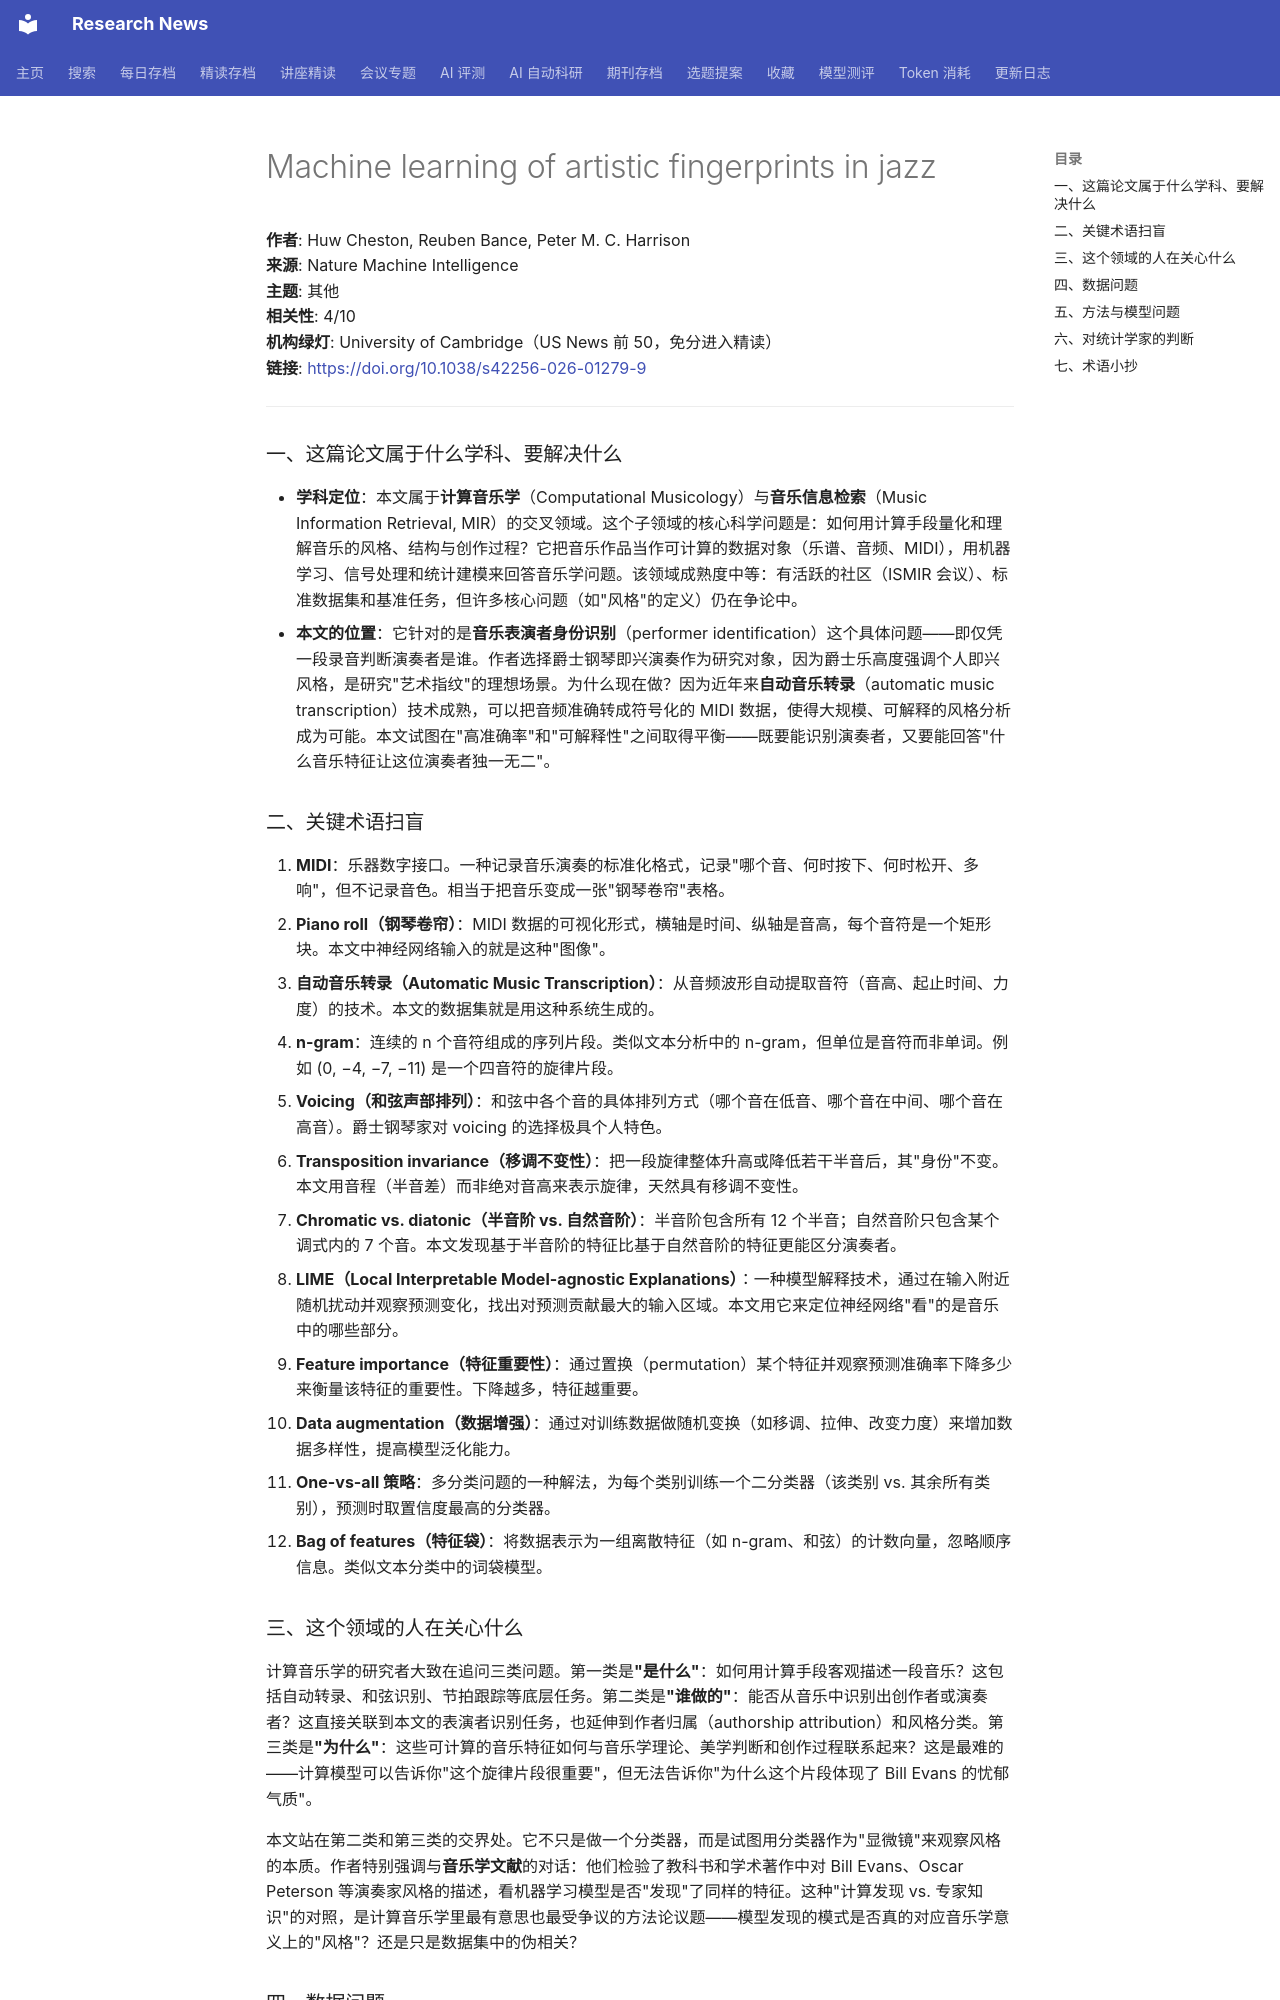

repository: cxy0714/research-news · page: deep_reads/2026-10-13-10.1038_s42256-026-01279-9/index.html · generator: mkdocs

# Machine learning of artistic fingerprints in jazz

**作者**: Huw Cheston, Reuben Bance, Peter M. C. Harrison  
**来源**: Nature Machine Intelligence  
**主题**: 其他  
**相关性**: 4/10  
**机构绿灯**: University of Cambridge（US News 前 50，免分进入精读）  
**链接**: <https://doi.org/10.1038/s42256-026-01279-9>

---

### 一、这篇论文属于什么学科、要解决什么

- **学科定位**：本文属于**计算音乐学**（Computational Musicology）与**音乐信息检索**（Music Information Retrieval, MIR）的交叉领域。这个子领域的核心科学问题是：如何用计算手段量化和理解音乐的风格、结构与创作过程？它把音乐作品当作可计算的数据对象（乐谱、音频、MIDI），用机器学习、信号处理和统计建模来回答音乐学问题。该领域成熟度中等：有活跃的社区（ISMIR 会议）、标准数据集和基准任务，但许多核心问题（如"风格"的定义）仍在争论中。
- **本文的位置**：它针对的是**音乐表演者身份识别**（performer identification）这个具体问题——即仅凭一段录音判断演奏者是谁。作者选择爵士钢琴即兴演奏作为研究对象，因为爵士乐高度强调个人即兴风格，是研究"艺术指纹"的理想场景。为什么现在做？因为近年来**自动音乐转录**（automatic music transcription）技术成熟，可以把音频准确转成符号化的 MIDI 数据，使得大规模、可解释的风格分析成为可能。本文试图在"高准确率"和"可解释性"之间取得平衡——既要能识别演奏者，又要能回答"什么音乐特征让这位演奏者独一无二"。

### 二、关键术语扫盲

1. **MIDI**：乐器数字接口。一种记录音乐演奏的标准化格式，记录"哪个音、何时按下、何时松开、多响"，但不记录音色。相当于把音乐变成一张"钢琴卷帘"表格。
2. **Piano roll（钢琴卷帘）**：MIDI 数据的可视化形式，横轴是时间、纵轴是音高，每个音符是一个矩形块。本文中神经网络输入的就是这种"图像"。
3. **自动音乐转录（Automatic Music Transcription）**：从音频波形自动提取音符（音高、起止时间、力度）的技术。本文的数据集就是用这种系统生成的。
4. **n-gram**：连续的 n 个音符组成的序列片段。类似文本分析中的 n-gram，但单位是音符而非单词。例如 (0, −4, −7, −11) 是一个四音符的旋律片段。
5. **Voicing（和弦声部排列）**：和弦中各个音的具体排列方式（哪个音在低音、哪个音在中间、哪个音在高音）。爵士钢琴家对 voicing 的选择极具个人特色。
6. **Transposition invariance（移调不变性）**：把一段旋律整体升高或降低若干半音后，其"身份"不变。本文用音程（半音差）而非绝对音高来表示旋律，天然具有移调不变性。
7. **Chromatic vs. diatonic（半音阶 vs. 自然音阶）**：半音阶包含所有 12 个半音；自然音阶只包含某个调式内的 7 个音。本文发现基于半音阶的特征比基于自然音阶的特征更能区分演奏者。
8. **LIME（Local Interpretable Model-agnostic Explanations）**：一种模型解释技术，通过在输入附近随机扰动并观察预测变化，找出对预测贡献最大的输入区域。本文用它来定位神经网络"看"的是音乐中的哪些部分。
9. **Feature importance（特征重要性）**：通过置换（permutation）某个特征并观察预测准确率下降多少来衡量该特征的重要性。下降越多，特征越重要。
10. **Data augmentation（数据增强）**：通过对训练数据做随机变换（如移调、拉伸、改变力度）来增加数据多样性，提高模型泛化能力。
11. **One-vs-all 策略**：多分类问题的一种解法，为每个类别训练一个二分类器（该类别 vs. 其余所有类别），预测时取置信度最高的分类器。
12. **Bag of features（特征袋）**：将数据表示为一组离散特征（如 n-gram、和弦）的计数向量，忽略顺序信息。类似文本分类中的词袋模型。

### 三、这个领域的人在关心什么

计算音乐学的研究者大致在追问三类问题。第一类是**"是什么"**：如何用计算手段客观描述一段音乐？这包括自动转录、和弦识别、节拍跟踪等底层任务。第二类是**"谁做的"**：能否从音乐中识别出创作者或演奏者？这直接关联到本文的表演者识别任务，也延伸到作者归属（authorship attribution）和风格分类。第三类是**"为什么"**：这些可计算的音乐特征如何与音乐学理论、美学判断和创作过程联系起来？这是最难的——计算模型可以告诉你"这个旋律片段很重要"，但无法告诉你"为什么这个片段体现了 Bill Evans 的忧郁气质"。

本文站在第二类和第三类的交界处。它不只是做一个分类器，而是试图用分类器作为"显微镜"来观察风格的本质。作者特别强调与**音乐学文献**的对话：他们检验了教科书和学术著作中对 Bill Evans、Oscar Peterson 等演奏家风格的描述，看机器学习模型是否"发现"了同样的特征。这种"计算发现 vs. 专家知识"的对照，是计算音乐学里最有意思也最受争议的方法论议题——模型发现的模式是否真的对应音乐学意义上的"风格"？还是只是数据集中的伪相关？
